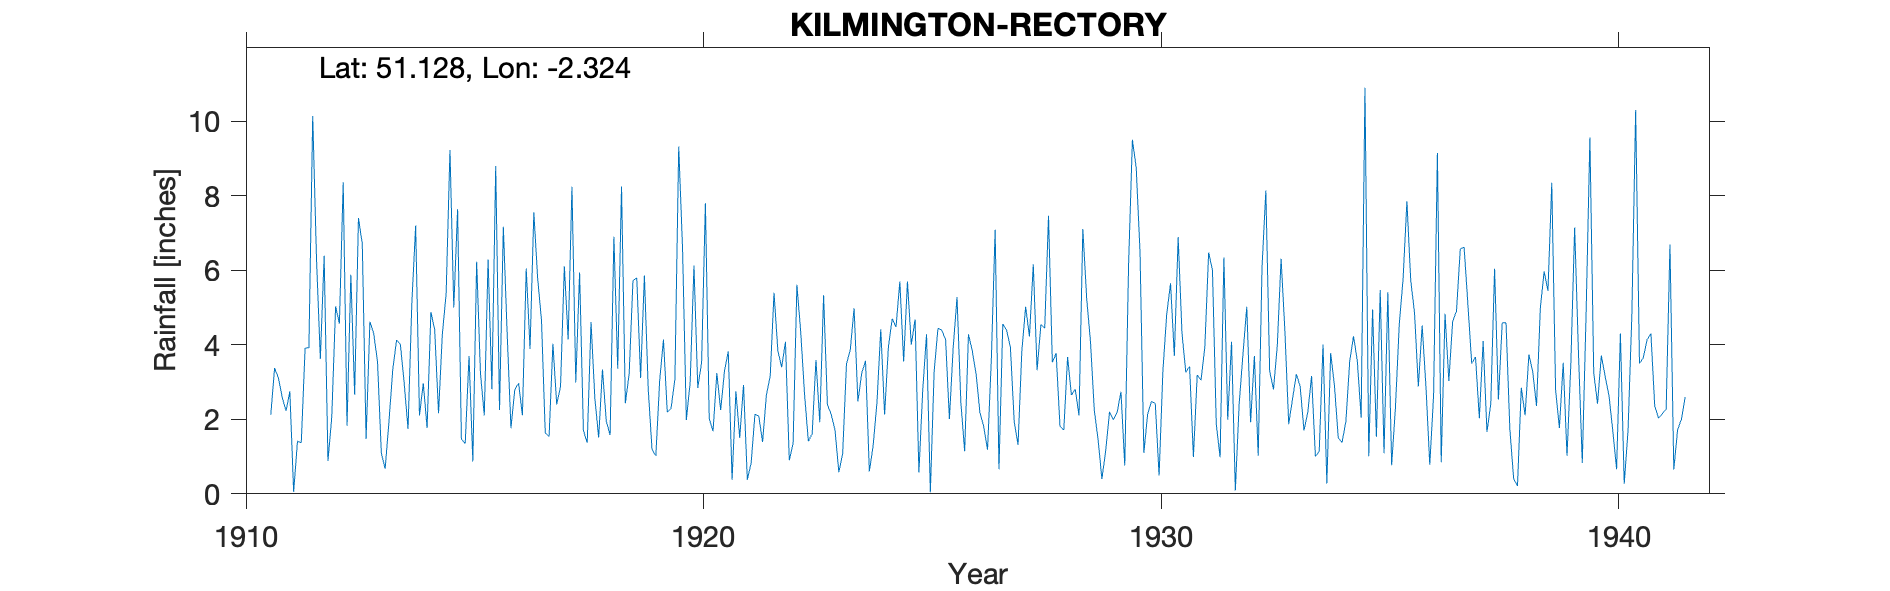

The table this chart was drawn from, first rows:
KILMINGTON-RECTORY, , , , , , , , , , , , , , , , , , , , , , , 
Grid ref, ST774366, Long, -2.324, Lat, 51.13, Elevation, 710, ft, , , , , , , , , , , , , , , 
Station no, 1504, , , , , , , , , , , , , , , , , , , , , , 
, 1910, 1911, 1912, 1913, 1914, 1915, 1916, 1917, 1918, 1919, 1920, 1921, 1922, 1923, 1924, 1925, 1926, 1927, 1928, 1929, 1930, 1931, 1932
January, , 2.12, 6.29, 6.71, 1.74, 5, 2.25, 1.63, 4.61, 5.8, 6.61, 3.83, 5.4, 1.92, 3.57, 4, 5.28, 4.56, 7.46, 2.25, 6.48, 3.26, 4.08
February, , 3.38, 3.62, 1.47, 5.12, 7.64, 7.17, 1.54, 2.57, 3.11, 1.98, 0.38, 3.84, 5.33, 0.6, 4.68, 2.46, 4.39, 3.53, 1.45, 1.1, 3.42, 0.09
March, , 3.11, 6.39, 4.62, 7.2, 1.47, 4.3, 4.03, 1.51, 5.86, 2.99, 2.75, 3.4, 2.39, 1.3, 0.57, 1.14, 3.93, 3.77, 0.4, 2.14, 0.99, 2.41
April, , 2.59, 0.88, 4.3, 2.1, 1.35, 1.76, 2.4, 3.34, 2.82, 6.13, 1.5, 4.08, 2.13, 2.45, 2.78, 4.28, 1.94, 1.82, 1.16, 2.48, 3.19, 3.75
May, , 2.23, 2.07, 3.54, 2.97, 3.7, 2.8, 2.88, 1.95, 1.19, 2.84, 2.92, 0.9, 1.71, 4.42, 4.28, 3.84, 1.31, 1.71, 2.2, 2.43, 3.05, 5.02
June, , 2.75, 5.03, 1.09, 1.77, 0.87, 2.97, 6.11, 1.58, 1.02, 3.53, 0.38, 1.35, 0.58, 2.13, 0.04, 3.22, 3.84, 3.67, 1.99, 0.49, 3.94, 1.92
July, , 0.05, 4.57, 0.67, 4.88, 6.23, 2.11, 4.14, 6.9, 3.03, 7.8, 0.83, 5.61, 1.08, 3.94, 3.29, 2.18, 5.02, 2.65, 2.19, 3.3, 6.48, 3.7
August, , 1.41, 8.36, 1.94, 4.4, 3.23, 6.05, 8.24, 3.36, 4.14, 2.02, 2.14, 4.35, 3.48, 4.7, 4.44, 1.81, 4.22, 2.81, 2.74, 4.82, 6, 1.02
September, , 1.37, 1.83, 3.34, 2.16, 2.1, 3.89, 2.99, 8.25, 2.19, 1.68, 2.09, 2.68, 3.87, 4.48, 4.39, 1.18, 6.16, 2.1, 0.76, 5.65, 1.87, 6.08
October, , 3.91, 5.88, 4.13, 4.28, 6.29, 7.56, 5.94, 2.43, 2.3, 3.24, 1.39, 1.41, 4.98, 5.7, 4.14, 3.61, 3.32, 7.11, 6.16, 3.7, 0.98, 8.14
November, , 3.92, 2.66, 4.01, 5.38, 2.81, 5.78, 1.7, 3.22, 3.08, 2.25, 2.66, 1.61, 2.48, 3.55, 2.01, 7.09, 4.54, 5.25, 9.5, 6.89, 6.34, 3.3
December, , 10.14, 7.4, 2.96, 9.23, 8.8, 4.67, 1.37, 5.72, 9.32, 3.29, 3.16, 3.59, 3.24, 5.7, 3.94, 0.66, 4.45, 4.09, 8.75, 4.32, 1.99, 2.8
Total, , 36.98, 54.98, 38.78, 51.23, 49.49, 51.31, 42.97, 45.44, 43.86, 44.36, 24.03, 38.22, 33.19, 42.54, 38.56, 36.75, 47.68, 45.97, 39.55, 43.8, 41.51, 42.31
1918 Nov IDR, , , , , , , , , , , , , , , , , , , , , , , 
1925 Jul IDR, , , , , , , , , , , , , , , , , , , , , , , 
